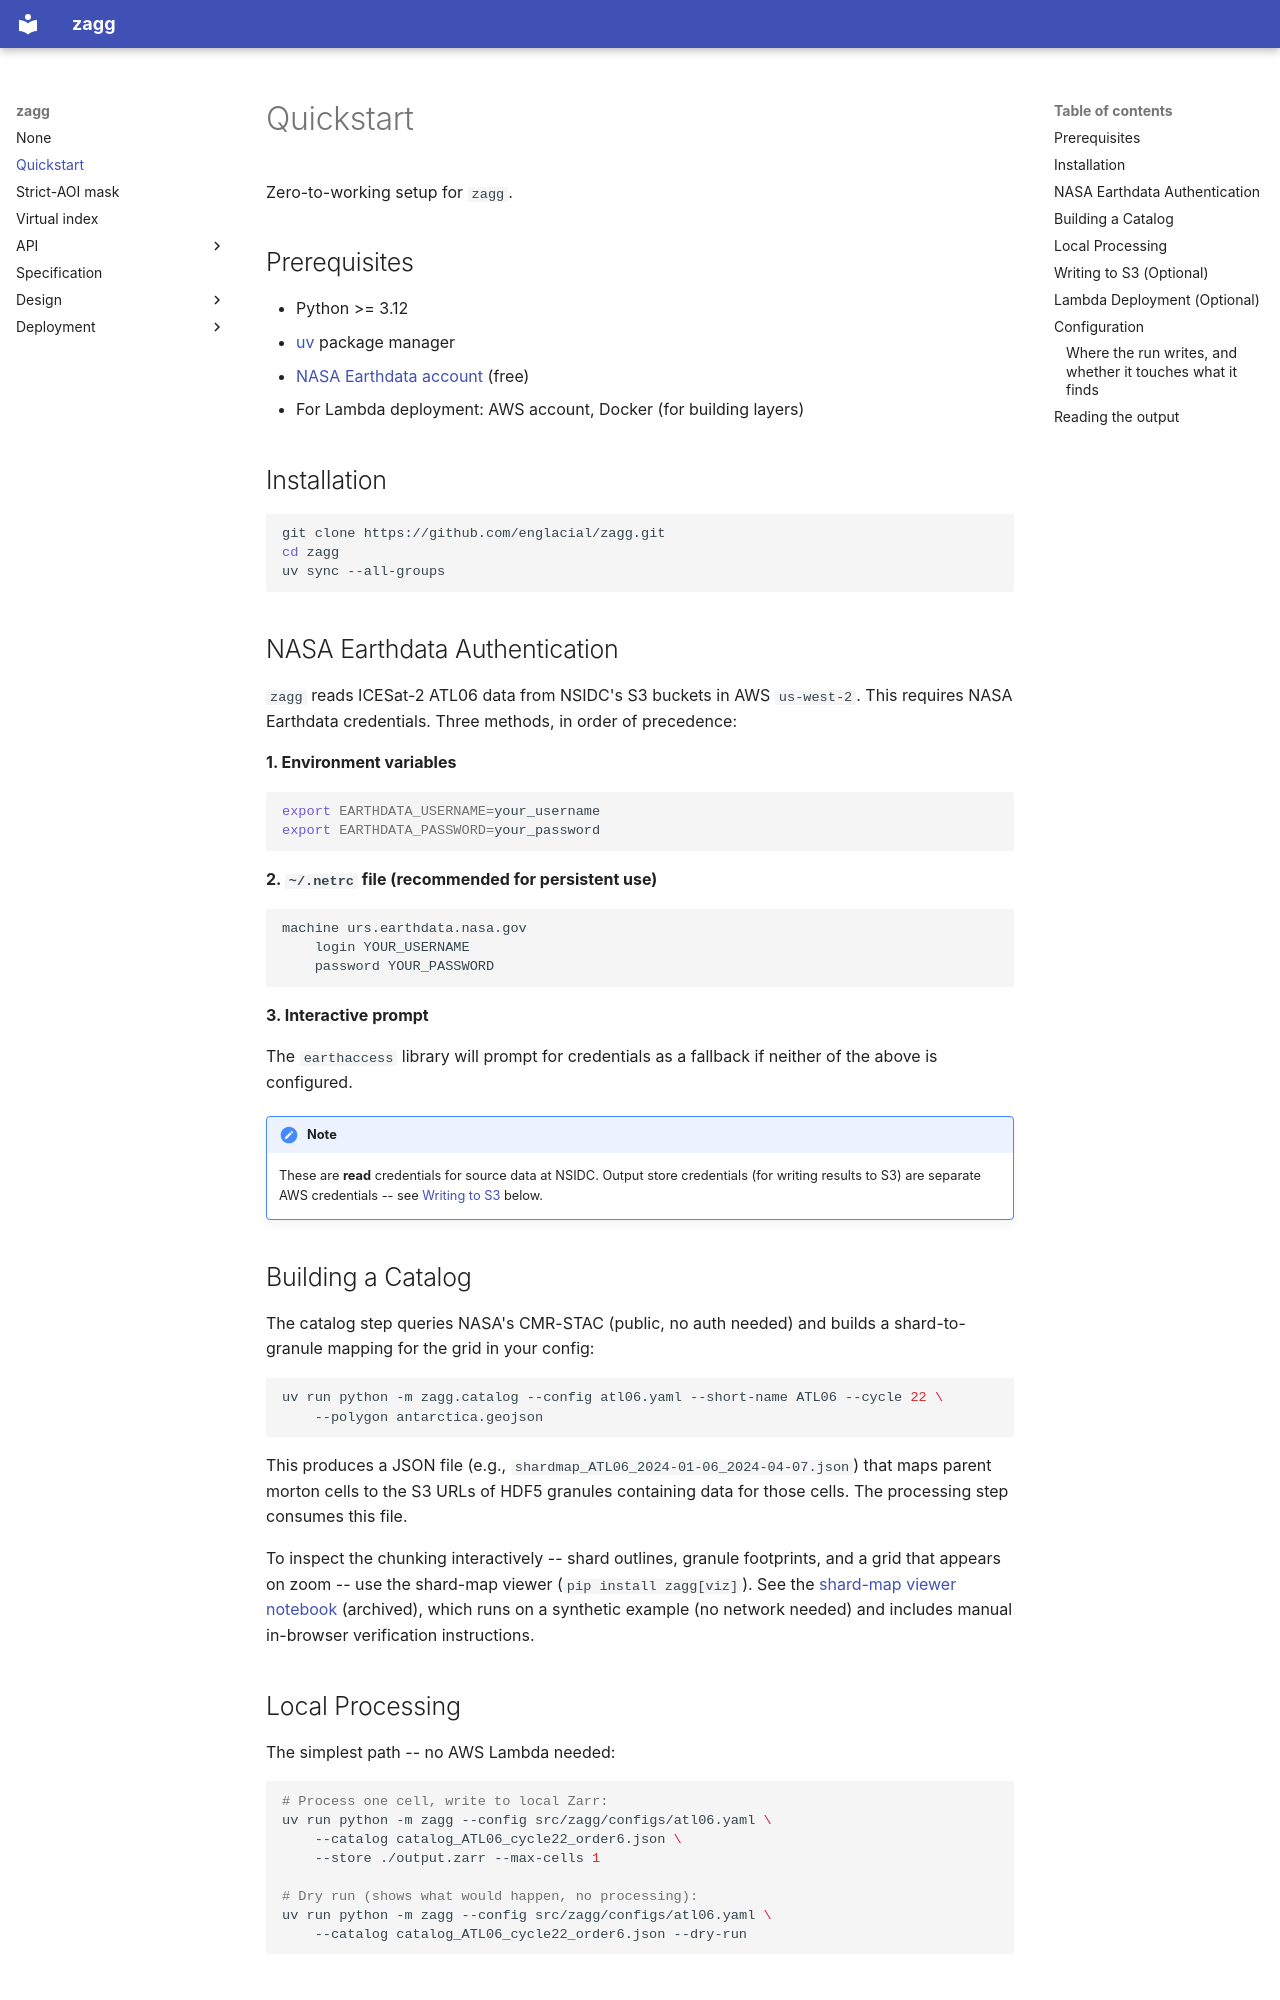

repository: englacial/zagg · page: quickstart/index.html · generator: mkdocs

# Quickstart

Zero-to-working setup for `zagg`.

## Prerequisites

- Python >= 3.12
- [uv](https://docs.astral.sh/uv/) package manager
- [NASA Earthdata account](https://urs.earthdata.nasa.gov/) (free)
- For Lambda deployment: AWS account, Docker (for building layers)

## Installation

```bash
git clone https://github.com/englacial/zagg.git
cd zagg
uv sync --all-groups
```

## NASA Earthdata Authentication

`zagg` reads ICESat-2 ATL06 data from NSIDC's S3 buckets in AWS `us-west-2`.
This requires NASA Earthdata credentials. Three methods, in order of precedence:

**1. Environment variables**

```bash
export EARTHDATA_USERNAME=your_username
export EARTHDATA_PASSWORD=your_password
```

**2. `~/.netrc` file (recommended for persistent use)**

```
machine urs.earthdata.nasa.gov
    login YOUR_USERNAME
    password YOUR_PASSWORD
```

**3. Interactive prompt**

The `earthaccess` library will prompt for credentials as a fallback if neither
of the above is configured.

!!! note
    These are **read** credentials for source data at NSIDC. Output store
    credentials (for writing results to S3) are separate AWS credentials --
    see [Writing to S3](#writing-to-s3-optional) below.

## Building a Catalog

The catalog step queries NASA's CMR-STAC (public, no auth needed) and builds a
shard-to-granule mapping for the grid in your config:

```bash
uv run python -m zagg.catalog --config atl06.yaml --short-name ATL06 --cycle 22 \
    --polygon antarctica.geojson
```

This produces a JSON file (e.g., `shardmap_ATL06_2024-01-06_2024-04-07.json`) that maps
parent morton cells to the S3 URLs of HDF5 granules containing data for those
cells. The processing step consumes this file.

To inspect the chunking interactively -- shard outlines, granule footprints,
and a grid that appears on zoom -- use the shard-map viewer
(`pip install zagg[viz]`). See the
[shard-map viewer notebook](https://github.com/englacial/zagg/blob/c56221b4/notebooks/shardmap_viewer.ipynb) (archived),
which runs on a synthetic example (no network needed) and includes manual
in-browser verification instructions.

## Local Processing

The simplest path -- no AWS Lambda needed:

```bash
# Process one cell, write to local Zarr:
uv run python -m zagg --config src/zagg/configs/atl06.yaml \
    --catalog catalog_ATL06_cycle22_order6.json \
    --store ./output.zarr --max-cells 1

# Dry run (shows what would happen, no processing):
uv run python -m zagg --config src/zagg/configs/atl06.yaml \
    --catalog catalog_ATL06_cycle22_order6.json --dry-run
```

## Writing to S3 (Optional)

To write output to S3, set the store path to an S3 URI:

```bash
uv run python -m zagg --config src/zagg/configs/atl06.yaml \
    --catalog catalog_ATL06_cycle22_order6.json \
    --store s3://my-bucket/output.zarr
```

This requires AWS credentials configured via one of:

- `~/.aws/credentials`
- Environment variables (`AWS_ACCESS_KEY_ID`, `AWS_SECRET_ACCESS_KEY`)
- An IAM role (e.g., on EC2 or Lambda)
